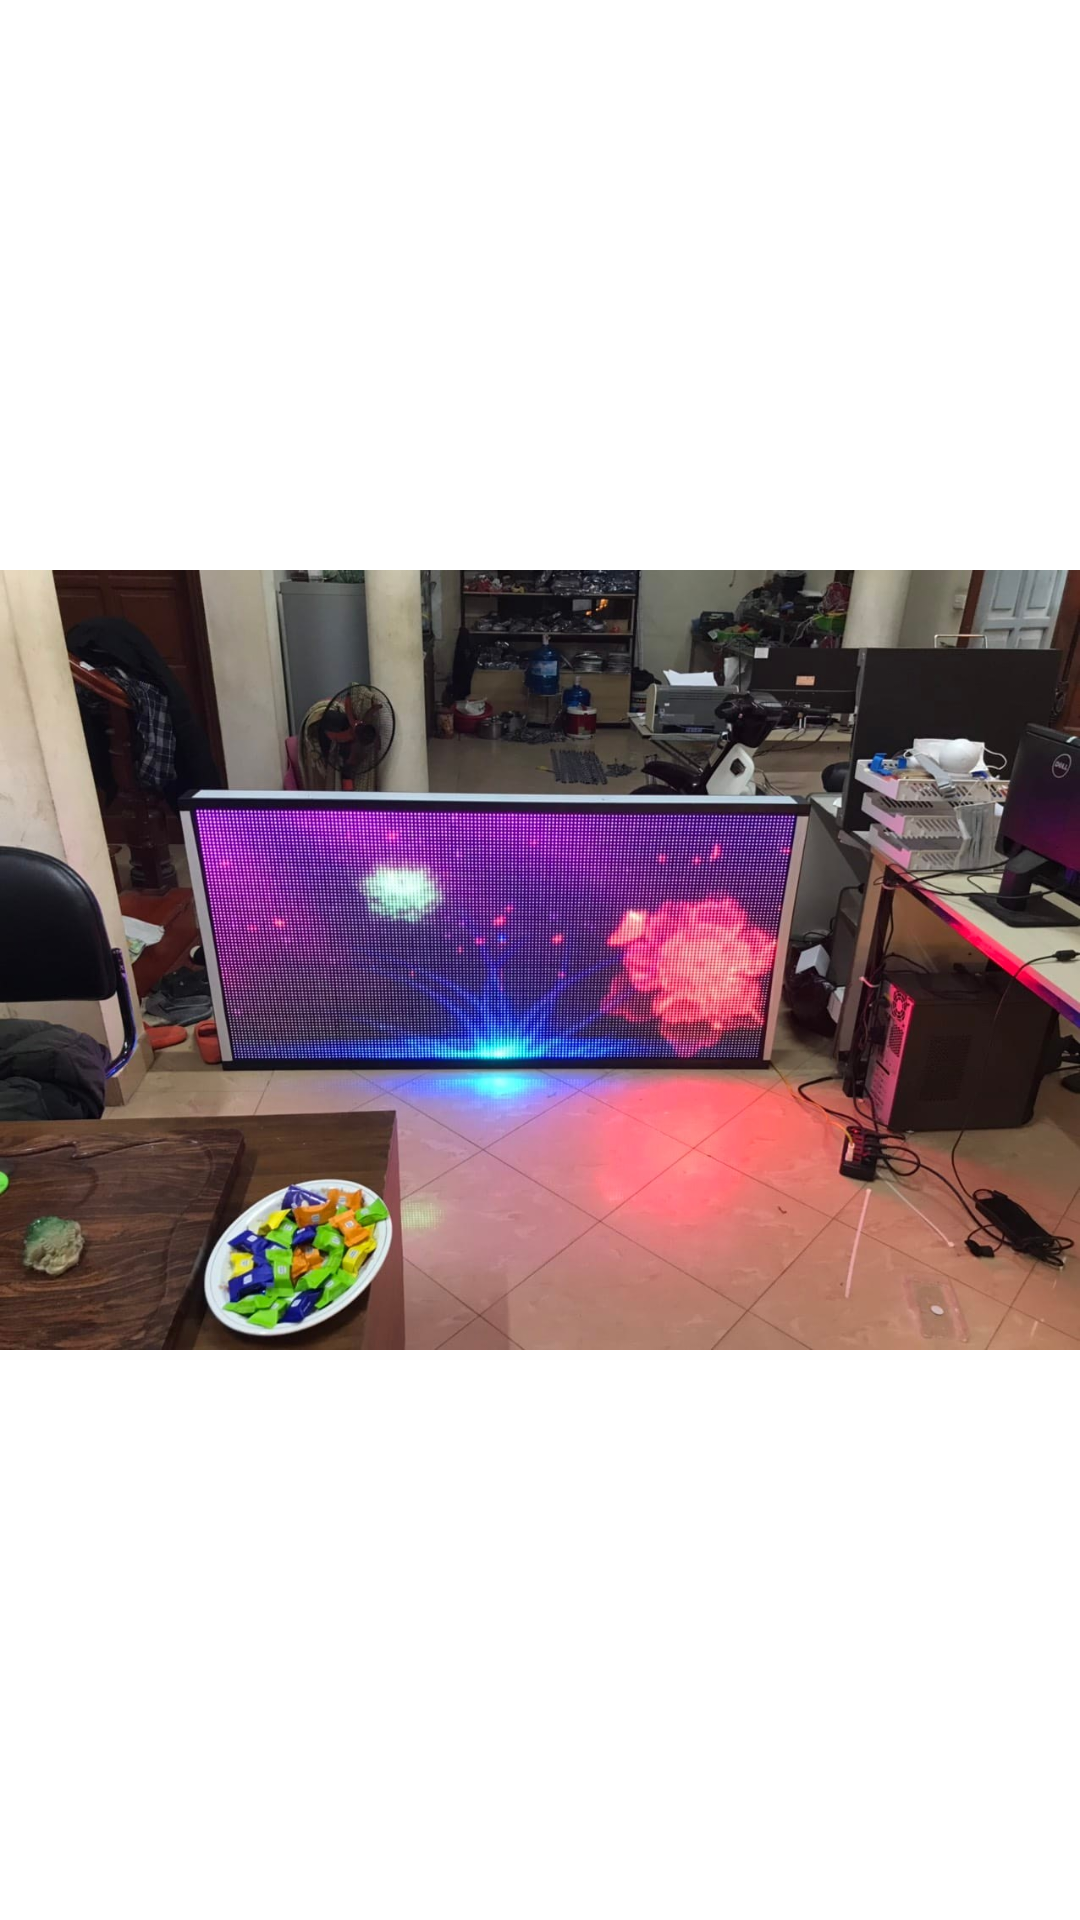

This screen was rendered from an Android layout file. Write that file and the resources it references.
<!-- AndroidManifest.xml: application theme Theme.MutipleRcvRepeat -->
<!-- res/layout/item3.xml -->
<?xml version="1.0" encoding="utf-8"?>
<androidx.constraintlayout.widget.ConstraintLayout xmlns:android="http://schemas.android.com/apk/res/android"
    android:layout_width="280dp"
    android:layout_height="wrap_content"
    xmlns:app="http://schemas.android.com/apk/res-auto"
    android:layout_marginTop="16dp"
    android:layout_marginLeft="12dp">

    <ImageView
        android:id="@+id/offer"
        android:layout_width="wrap_content"
        android:layout_height="260dp"
        android:scaleType="fitXY"
        android:src="@drawable/ic_offer"
        app:layout_constraintBottom_toBottomOf="parent"
        app:layout_constraintEnd_toEndOf="parent"
        app:layout_constraintHorizontal_bias="0.5"
        app:layout_constraintStart_toStartOf="parent"
        app:layout_constraintTop_toTopOf="parent"/>




</androidx.constraintlayout.widget.ConstraintLayout>
<!-- resources referenced by this layout -->
<resources>
  <!-- drawable ic_offer: jpg bitmap (drawable-v24, 216692 bytes) -->
  <style name="Theme.MutipleRcvRepeat" parent="Theme.MaterialComponents.DayNight.NoActionBar">
          
          <item name="colorPrimary">@color/purple_500</item>
          <item name="colorPrimaryVariant">@color/purple_700</item>
          <item name="colorOnPrimary">@color/white</item>
          
          <item name="colorSecondary">@color/teal_200</item>
          <item name="colorSecondaryVariant">@color/teal_700</item>
          <item name="colorOnSecondary">@color/black</item>
          
          <item name="android:statusBarColor" tools:targetApi="l">?attr/colorPrimaryVariant</item>
          
      </style>
  <color name="purple_500">#FF6200EE</color>
  <color name="purple_700">#FF3700B3</color>
  <color name="white">#FFFFFFFF</color>
  <color name="teal_200">#FF03DAC5</color>
  <color name="teal_700">#FF018786</color>
  <color name="black">#FF000000</color>
</resources>
